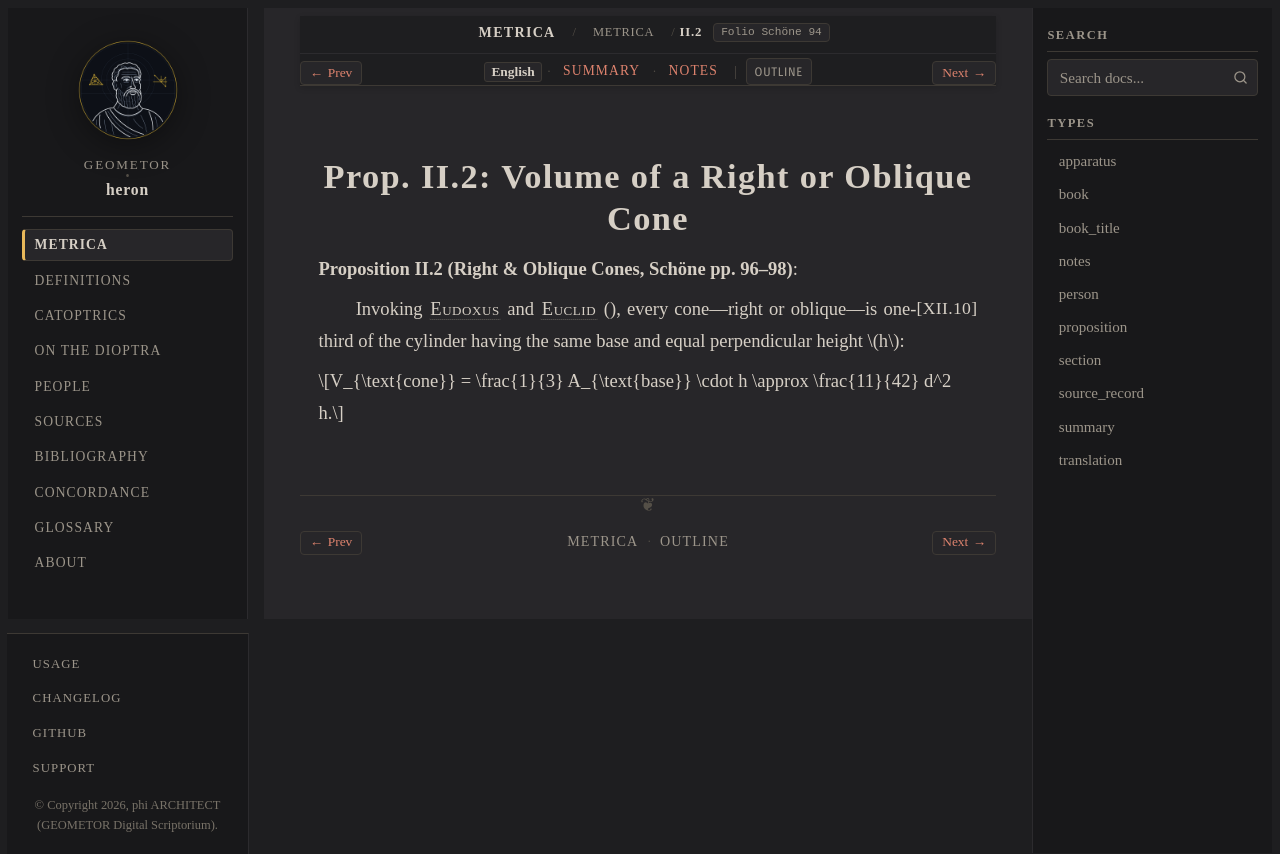

repository: geometor/heron · page: metrica/book_02/prop_02.html · generator: sphinx

:order: 3
:type: proposition
:canonical_id: II.2
:folio: Schöne 94
:tracks: English: prop_02 | Summary: summary | Notes: notes

.. _sec-metrica-ii-2:

Prop. II.2: Volume of a Right or Oblique Cone
=============================================

.. folio:: Schöne 94
   :page: 96

**Proposition II.2 (Right & Oblique Cones, Schöne pp. 96–98)**:

Invoking :person:`Eudoxus <eudoxus>` and :person:`Euclid <euclid>` (:just:`XII.10`), every cone—right or oblique—is one-third of the cylinder having the same base and equal perpendicular height :math:`h`:

.. math::

   V_{\text{cone}} = \frac{1}{3} A_{\text{base}} \cdot h \approx \frac{11}{42} d^2 h.
